The GitHub repository sjeanat3/Apple_Identification contains a labelled image folder "fruits-360" with 6 categories: apple braeburn, apple crimson snow, apple golden, apple granny smith, apple pink lady, apple red delicious. Examples follow, each with its label.

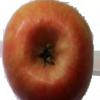
Label: apple pink lady

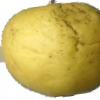
Label: apple golden

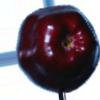
Label: apple red delicious

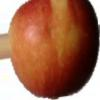
Label: apple braeburn

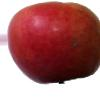
Label: apple crimson snow

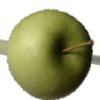
Label: apple granny smith
